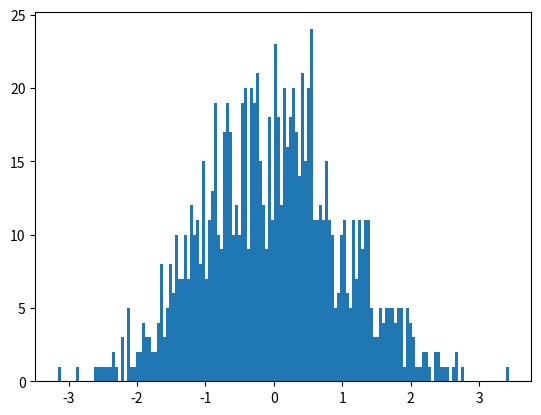

This figure's Python source:
import numpy as np
import matplotlib.pyplot as plt

data = np.random.normal(0, 1, 1000)
plt.hist(data, bins=150)
plt.show()


# data = [1, 2, 23, 4, 52, 18, -12, 69, 45]
# mean = np.mean(data)
# std = np.std(data)


# print("Mean:", mean)
# print("Standard Deviation:", std)